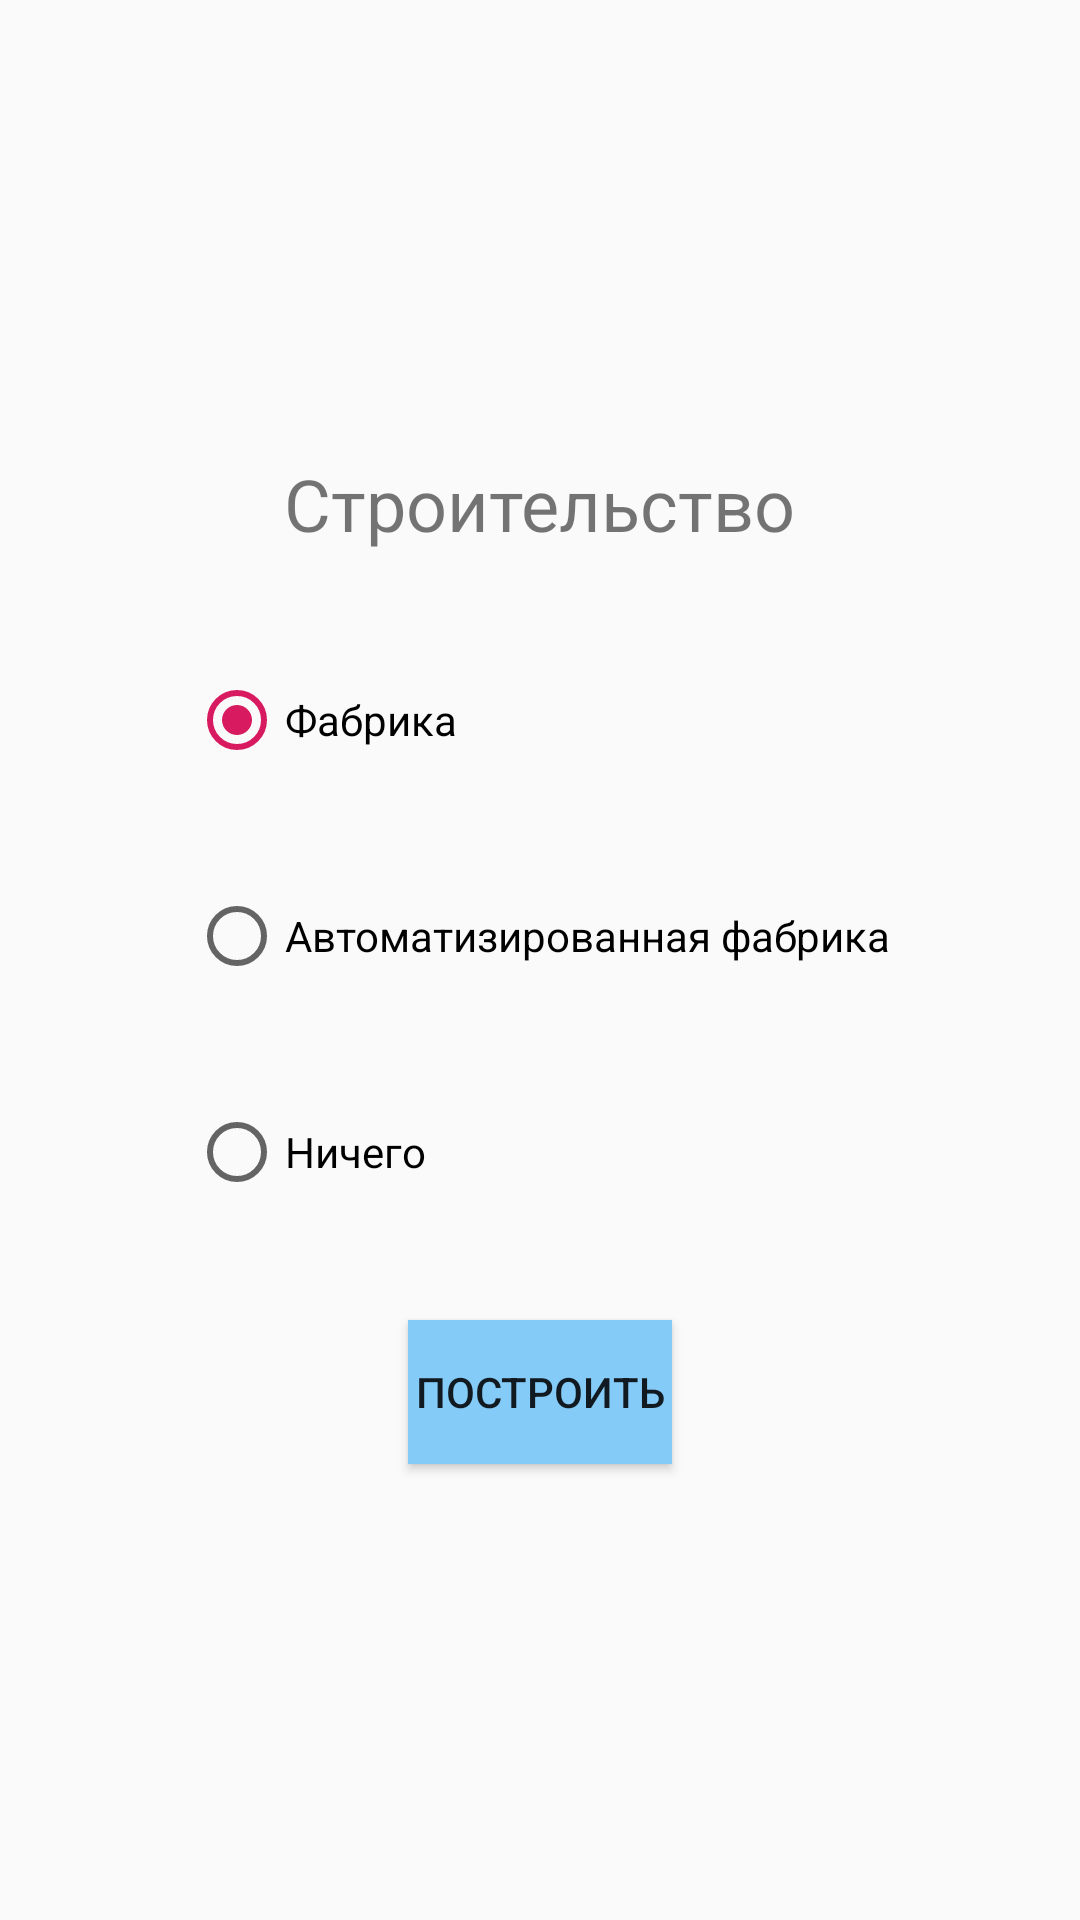

Layout XML and referenced resources for this Android screen:
<!-- AndroidManifest.xml: application theme AppTheme -->
<!-- res/layout/fragment_build.xml -->
<?xml version="1.0" encoding="utf-8"?>
<LinearLayout xmlns:android="http://schemas.android.com/apk/res/android"
    xmlns:app="http://schemas.android.com/apk/res-auto"
    xmlns:tools="http://schemas.android.com/tools"
    android:layout_width="match_parent"
    android:layout_height="match_parent"
    android:orientation="vertical"
    android:gravity="center"
    tools:context=".BuildFragment">

    <TextView
        android:id="@+id/textViewBuildTitle"
        android:layout_width="wrap_content"
        android:layout_height="wrap_content"
        android:text="Строительство"
        android:textSize="24sp"
        android:layout_margin="20dp"/>

    <RadioGroup
        android:layout_width="wrap_content"
        android:layout_height="wrap_content">

        <RadioButton
            android:id="@+id/radioButtonFab"
            android:layout_width="wrap_content"
            android:layout_height="wrap_content"
            android:checked="true"
            android:text="Фабрика"
            android:layout_margin="20dp"/>

        <RadioButton
            android:id="@+id/radioButtonAuto"
            android:layout_width="wrap_content"
            android:layout_height="wrap_content"
            android:text="Автоматизированная фабрика"
            app:layout_constraintBottom_toTopOf="@+id/buttonBuild"
            android:layout_margin="20dp"/>

        <RadioButton
            android:id="@+id/buildNoneRadioBtn"
            android:layout_width="wrap_content"
            android:layout_height="wrap_content"
            android:text="Ничего"
            app:layout_constraintBottom_toTopOf="@+id/buttonBuild"
            android:layout_margin="20dp"/>

    </RadioGroup>


    <Button
        android:id="@+id/buttonBuild"
        android:layout_width="wrap_content"
        android:layout_height="wrap_content"
        android:layout_marginBottom="8dp"
        android:background="@color/light_blue"
        android:text="Построить"
        android:layout_margin="20dp"/>

</LinearLayout>
<!-- resources referenced by this layout -->
<resources>
  <color name="light_blue">#85cbf8</color>
  <style name="AppTheme" parent="Theme.AppCompat.Light.DarkActionBar">
          
          <item name="colorPrimary">@color/colorPrimary</item>
          <item name="colorPrimaryDark">@color/colorPrimaryDark</item>
          <item name="colorAccent">@color/colorAccent</item>
      </style>
  <color name="colorPrimary">#008577</color>
  <color name="colorPrimaryDark">#00574b</color>
  <color name="colorAccent">#D81B60</color>
</resources>
